The GitHub repository Neural-Ninja/Crop-Disease-Detection-and-Severity-Estimation-PLOS-ONE contains a labelled image folder "Disease Detection Dataset" with 10 categories: tomato bacterial spot, tomato early blight, tomato late blight, tomato leaf mold, tomato septoria leaf spot, tomato spider mites two spotted spider mite, tomato target spot, tomato yellow leaf curl virus, tomato mosaic virus, tomato healthy. Examples follow, each with its label.

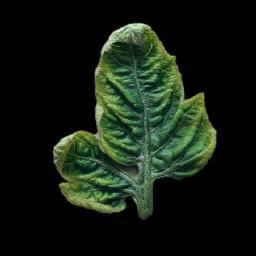
Label: tomato yellow leaf curl virus

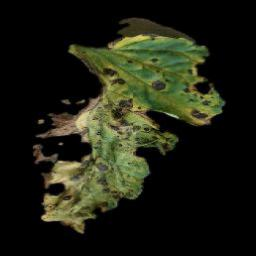
Label: tomato early blight

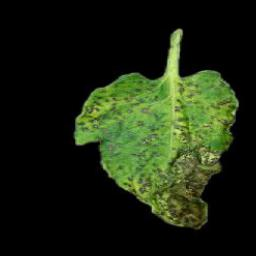
Label: tomato septoria leaf spot

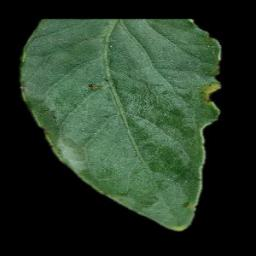
Label: tomato bacterial spot

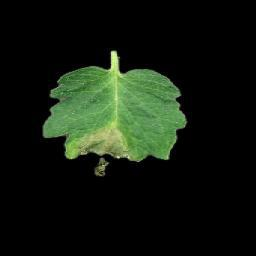
Label: tomato late blight

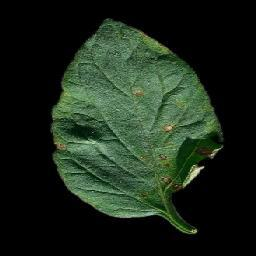
Label: tomato target spot
